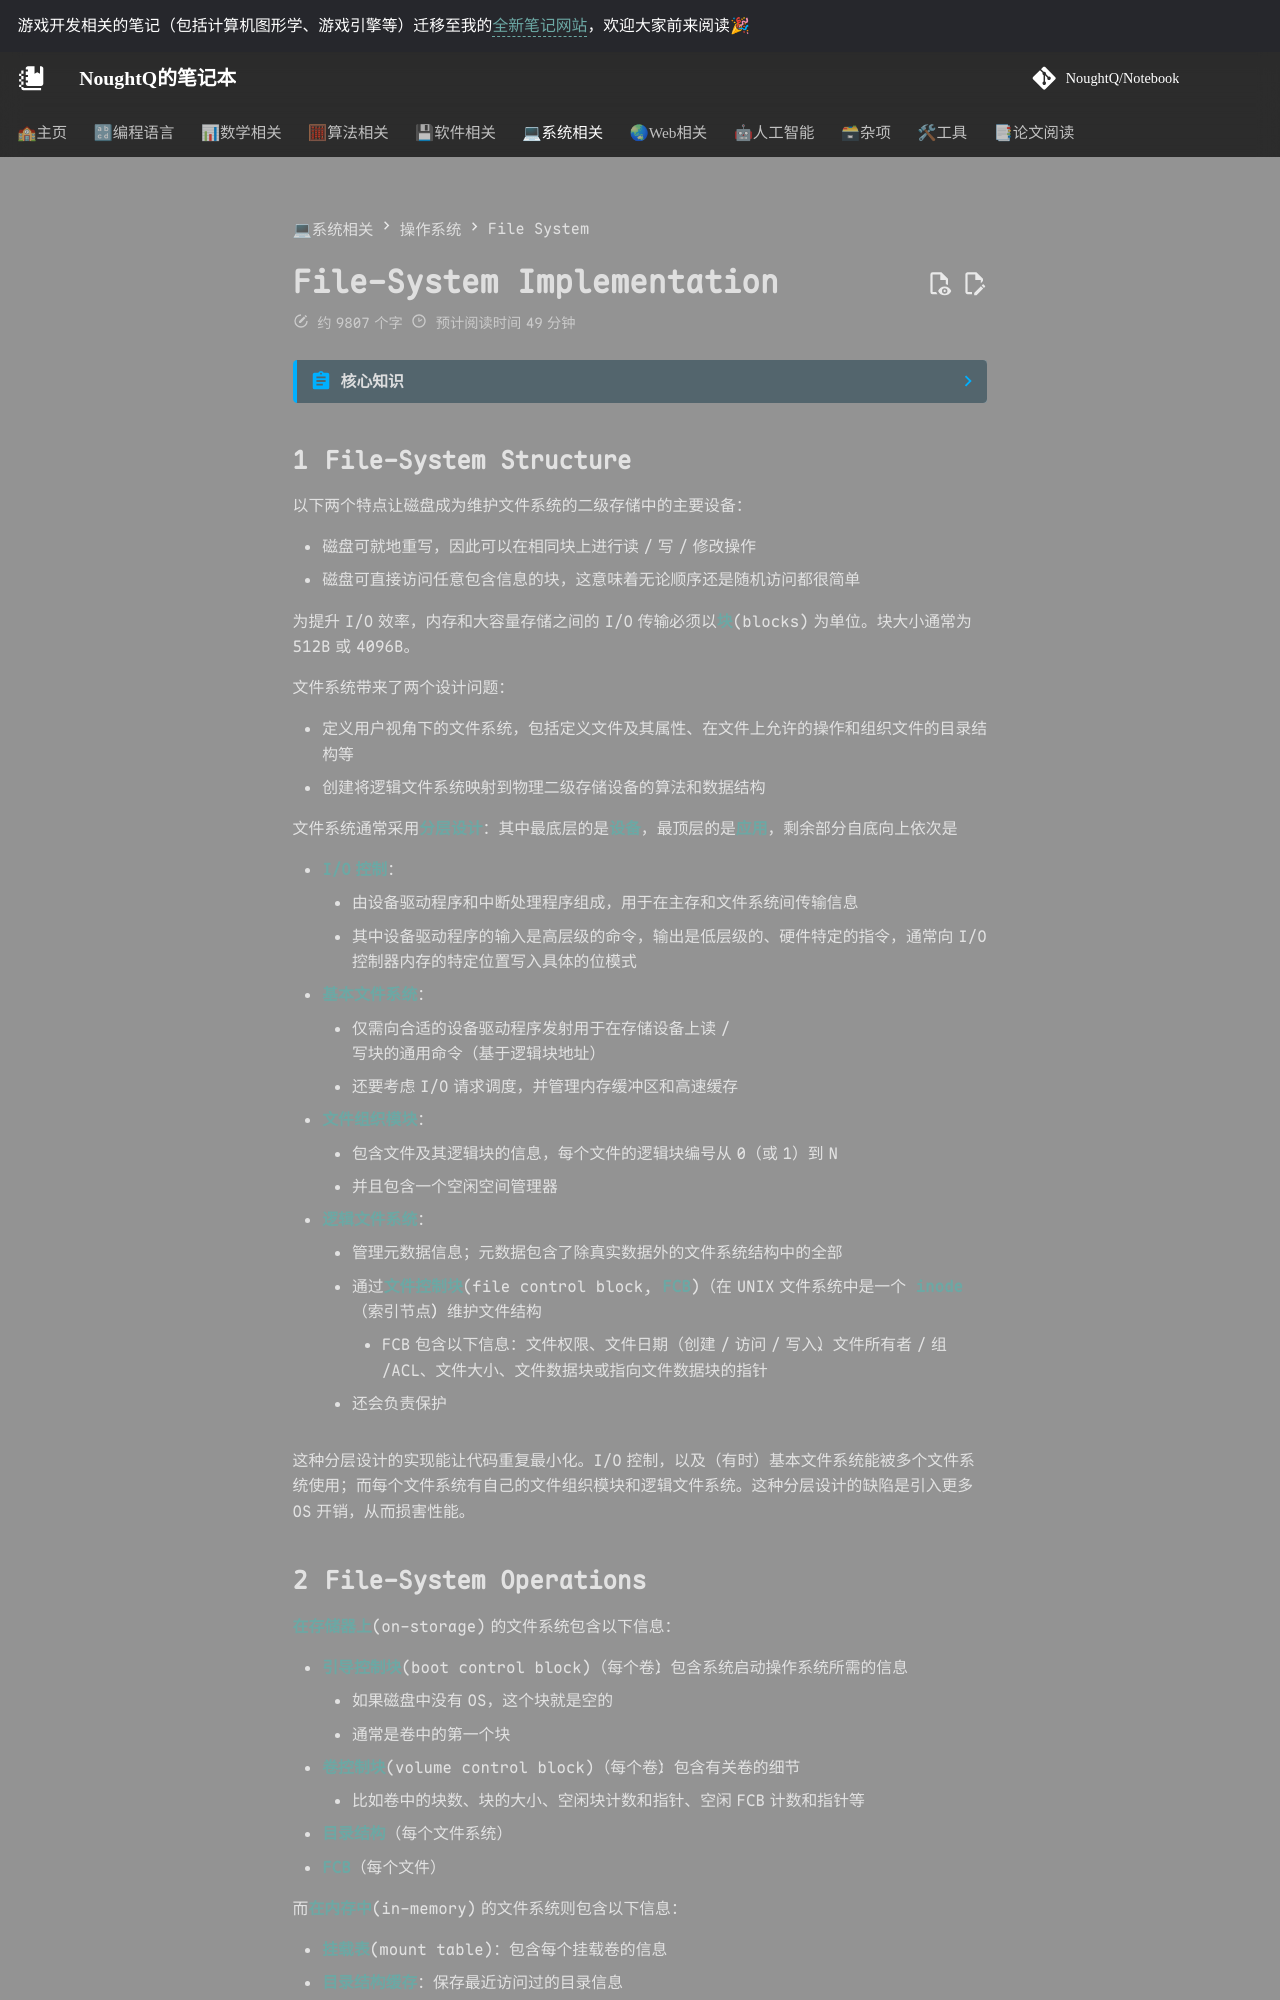

repository: NoughtQ/notebook · page: sys/os/14.html · generator: mkdocs

---
counter: true
---

# File-System Implementation

??? abstract "核心知识"

    - 文件系统结构（分层设计）
    - 文件系统操作
        - 在存储器/内存中的文件系统包含的信息
        - 创建、打开和关闭文件的细节
    - 目录实现
        - 线性表
        - 哈希表
    - 分配方法
        - 连续分配
        - 链接分配
        - 索引分配
    - 空闲空间管理
        - 位向量（位图）
        - 链表
        - 分组
        - 计数
    
    - 效率和性能
        - 缓冲区缓存、页缓存 -> 统一缓冲区缓存
        - 顺序访问优化
            - 后释放
            - 先读
    
        - ...
    
    - 恢复
        - 一致性检查
        - 日志
        - 备份

## File-System Structure

以下两个特点让磁盘成为维护文件系统的二级存储中的主要设备：

- 磁盘可就地重写，因此可以在相同块上进行读/写/修改操作
- 磁盘可直接访问任意包含信息的块，这意味着无论顺序还是随机访问都很简单

为提升 I/O 效率，内存和大容量存储之间的 I/O 传输必须以**块**(blocks)为单位。块大小通常为 512B 或 4096B。

文件系统带来了两个设计问题：

- 定义用户视角下的文件系统，包括定义文件及其属性、在文件上允许的操作和组织文件的目录结构等
- 创建将逻辑文件系统映射到物理二级存储设备的算法和数据结构

文件系统通常采用**分层设计**：其中最底层的是**设备**，最顶层的是**应用**，剩余部分自底向上依次是

- **I/O 控制**：
    - 由设备驱动程序和中断处理程序组成，用于在主存和文件系统间传输信息
    - 其中设备驱动程序的输入是高层级的命令，输出是低层级的、硬件特定的指令，通常向 I/O 控制器内存的特定位置写入具体的位模式
- **基本文件系统**：
    - 仅需向合适的设备驱动程序发射用于在存储设备上读/写块的通用命令（基于逻辑块地址）
    - 还要考虑 I/O 请求调度，并管理内存缓冲区和高速缓存
- **文件组织模块**：
    - 包含文件及其逻辑块的信息，每个文件的逻辑块编号从 0（或 1）到 N
    - 并且包含一个空闲空间管理器
- **逻辑文件系统**：
    - 管理元数据信息；元数据包含了除真实数据外的文件系统结构中的全部
    - 通过**文件控制块**(file control block, **FCB**)（在 UNIX 文件系统中是一个 **inode**（索引节点））维护文件结构
        - FCB 包含以下信息：文件权限、文件日期（创建/访问/写入）、文件所有者/组/ACL、文件大小、文件数据块或指向文件数据块的指针

    - 还会负责保护

这种分层设计的实现能让代码重复最小化。I/O 控制，以及（有时）基本文件系统能被多个文件系统使用；而每个文件系统有自己的文件组织模块和逻辑文件系统。这种分层设计的缺陷是引入更多 OS 开销，从而损害性能。
